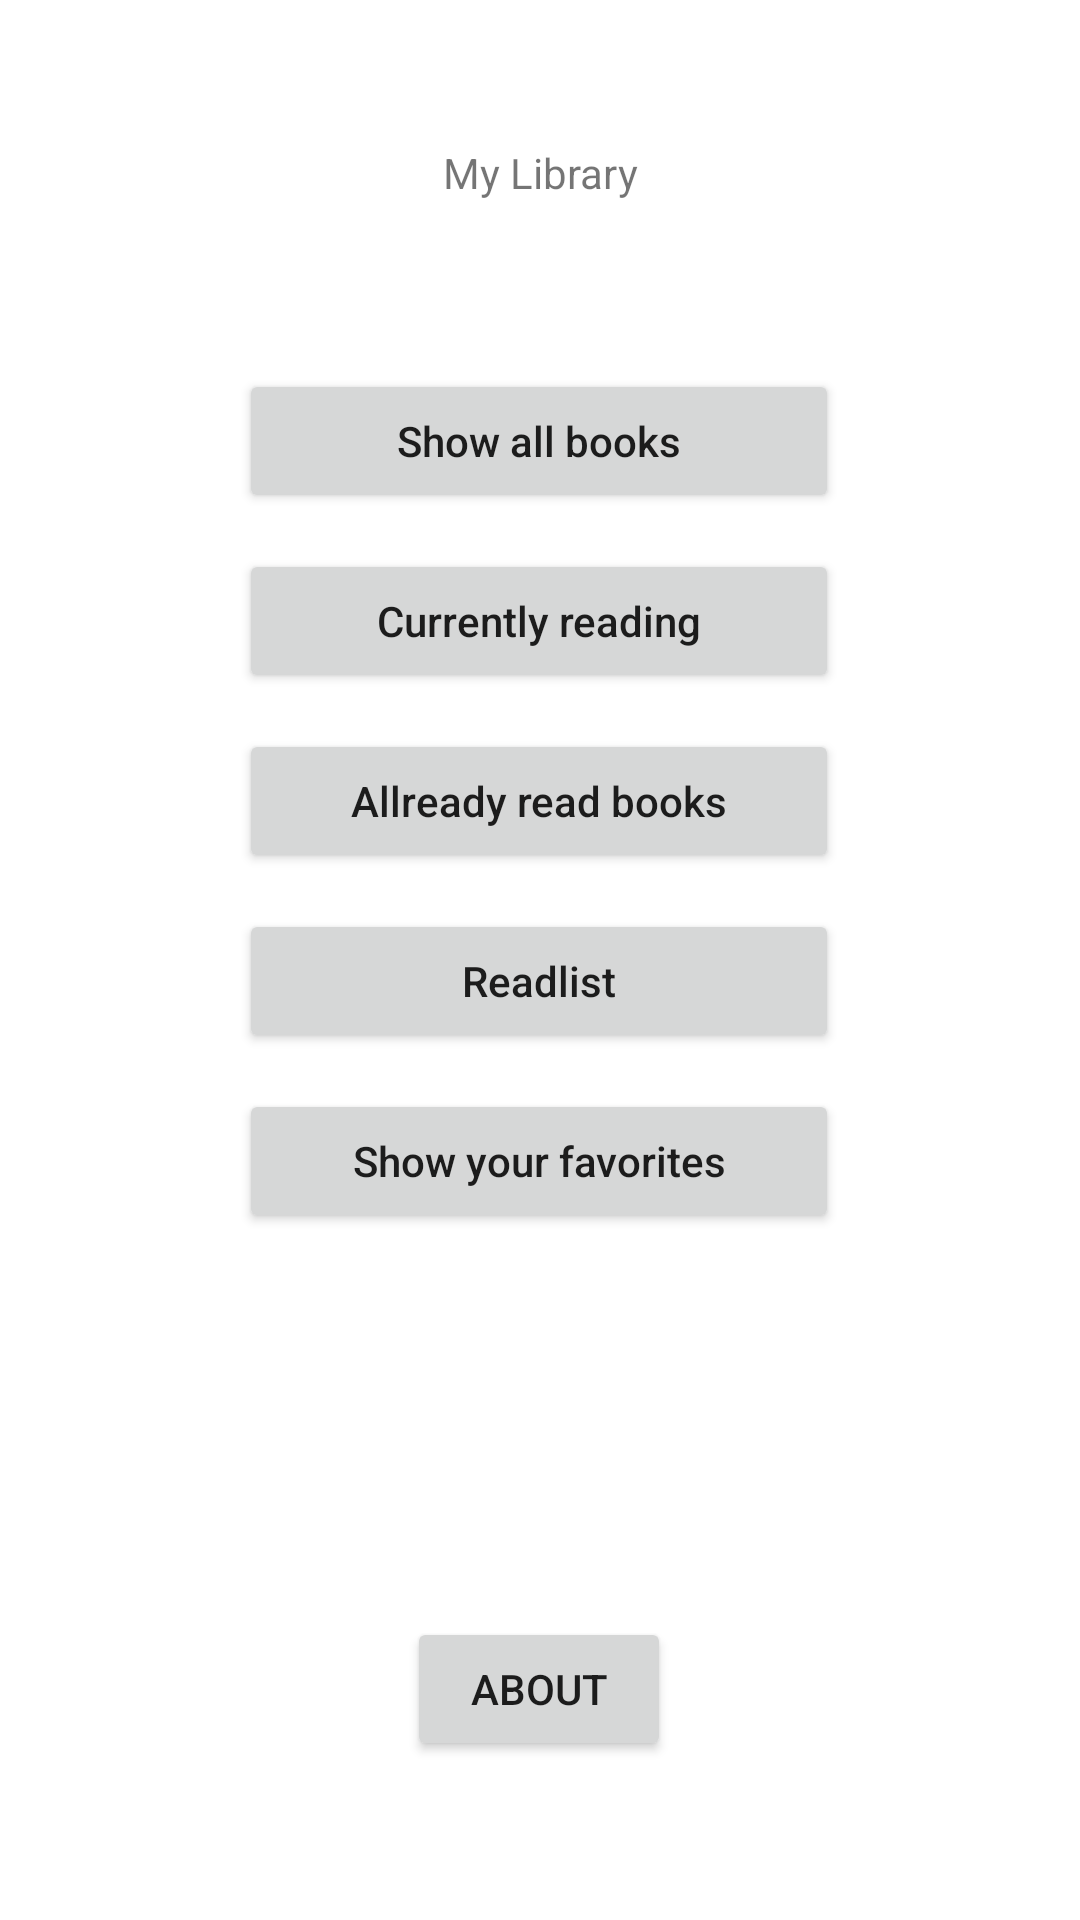

Here is an Android app screen rendered from its layout file. Give the layout XML and the strings, colors and styles it references.
<!-- AndroidManifest.xml: application theme Theme.ABookT -->
<!-- res/layout/activity_main.xml -->
<?xml version="1.0" encoding="utf-8"?>
<androidx.constraintlayout.widget.ConstraintLayout xmlns:android="http://schemas.android.com/apk/res/android"
    xmlns:app="http://schemas.android.com/apk/res-auto"
    xmlns:tools="http://schemas.android.com/tools"
    android:layout_width="match_parent"
    android:layout_height="match_parent"
    tools:context=".MainActivity">

    <ImageView
        android:id="@+id/imgLogo"
        android:layout_width="wrap_content"
        android:layout_height="wrap_content"
        app:layout_constraintBottom_toBottomOf="parent"
        app:layout_constraintEnd_toEndOf="parent"
        app:layout_constraintStart_toStartOf="parent"
        app:layout_constraintTop_toTopOf="parent"
        app:layout_constraintVertical_bias="0.050000012"
        tools:srcCompat="@tools:sample/avatars" />

    <TextView
        android:id="@+id/textName"
        android:layout_width="wrap_content"
        android:layout_height="wrap_content"
        android:layout_marginTop="16dp"
        android:text="My Library"
        app:layout_constraintEnd_toEndOf="@+id/imgLogo"
        app:layout_constraintStart_toStartOf="@+id/imgLogo"
        app:layout_constraintTop_toBottomOf="@+id/imgLogo" />

    <Button
        android:id="@+id/buttonAllBooks"
        android:layout_width="200dp"
        android:layout_height="wrap_content"
        android:layout_marginTop="56dp"
        android:text="Show all books"
        android:textAllCaps="false"
        app:layout_constraintEnd_toEndOf="@+id/textName"
        app:layout_constraintHorizontal_bias="0.506"
        app:layout_constraintStart_toStartOf="@+id/textName"
        app:layout_constraintTop_toBottomOf="@+id/textName" />

    <Button
        android:id="@+id/buttonCurrentlyReading"
        android:layout_width="200dp"
        android:layout_height="wrap_content"
        android:layout_marginTop="12dp"
        android:text="Currently reading"
        android:textAllCaps="false"
        app:layout_constraintEnd_toEndOf="@+id/buttonAllBooks"
        app:layout_constraintHorizontal_bias="0.529"
        app:layout_constraintStart_toStartOf="@+id/buttonAllBooks"
        app:layout_constraintTop_toBottomOf="@+id/buttonAllBooks" />

    <Button
        android:id="@+id/buttonAllreadyRead"
        android:layout_width="200dp"
        android:layout_height="wrap_content"
        android:layout_marginTop="12dp"
        android:text="Allready read books"
        android:textAllCaps="false"
        app:layout_constraintEnd_toEndOf="@+id/buttonCurrentlyReading"
        app:layout_constraintStart_toStartOf="@+id/buttonCurrentlyReading"
        app:layout_constraintTop_toBottomOf="@+id/buttonCurrentlyReading" />

    <Button
        android:id="@+id/buttonWantToReadBooks"
        android:layout_width="200dp"
        android:layout_height="wrap_content"
        android:layout_marginTop="12dp"
        android:text="Readlist"
        android:textAllCaps="false"
        app:layout_constraintEnd_toEndOf="@+id/buttonAllreadyRead"
        app:layout_constraintStart_toStartOf="@+id/buttonAllreadyRead"
        app:layout_constraintTop_toBottomOf="@+id/buttonAllreadyRead" />

    <Button
        android:id="@+id/buttonFavorite"
        android:layout_width="200dp"
        android:layout_height="wrap_content"
        android:layout_marginTop="12dp"
        android:text="Show your favorites"
        android:textAllCaps="false"
        app:layout_constraintEnd_toEndOf="@+id/buttonWantToReadBooks"
        app:layout_constraintStart_toStartOf="@+id/buttonWantToReadBooks"
        app:layout_constraintTop_toBottomOf="@+id/buttonWantToReadBooks" />

    <Button
        android:id="@+id/buttonAbout"
        android:layout_width="wrap_content"
        android:layout_height="wrap_content"
        android:layout_marginTop="128dp"
        android:text="About"
        app:layout_constraintEnd_toEndOf="@+id/buttonFavorite"
        app:layout_constraintStart_toStartOf="@+id/buttonFavorite"
        app:layout_constraintTop_toBottomOf="@+id/buttonFavorite" />

</androidx.constraintlayout.widget.ConstraintLayout>
<!-- resources referenced by this layout -->
<resources>
  <style name="Theme.ABookT" parent="Theme.MaterialComponents.Light">
          
          <item name="colorPrimary">@color/purple_500</item>
          <item name="colorPrimaryVariant">@color/purple_700</item>
          <item name="colorOnPrimary">@color/white</item>
          
          <item name="colorSecondary">@color/teal_200</item>
          <item name="colorSecondaryVariant">@color/teal_700</item>
          <item name="colorOnSecondary">@color/black</item>
          
          <item name="android:statusBarColor" tools:targetApi="l">?attr/colorPrimaryVariant</item>
          
  
          
          <item name="android:windowAnimationStyle">@style/CustomAnimation</item>
      </style>
  <style name="CustomAnimation" parent="@android:style/Animation.Activity">
          <item name="android:activityOpenEnterAnimation">@anim/slide_in</item>
          <item name="android:activityOpenExitAnimation">@anim/slide_out</item>
          <item name="android:activityCloseEnterAnimation">@anim/slide_out</item>
          <item name="android:activityCloseExitAnimation">@anim/slide_in</item>
      </style>
  <!-- not gathered from this repository: default colours our renderer supplied (Android Studio template values) -->
  <color name="purple_500">#FF6200EE</color>
  <color name="purple_700">#FF3700B3</color>
  <color name="teal_200">#FF03DAC5</color>
  <color name="teal_700">#FF018786</color>
  <color name="black">#FF000000</color>
  <color name="white">#FFFFFFFF</color>
</resources>
